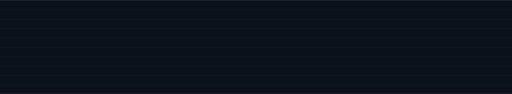
t = 0.00 s
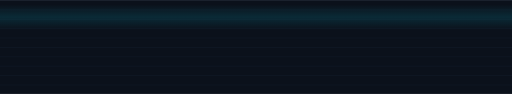
t = 1.00 s
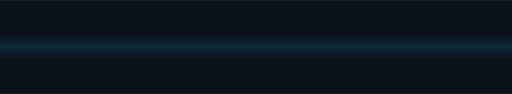
t = 2.00 s
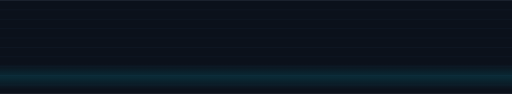
t = 3.00 s

The animated SVG that drew these frames (rendered in a browser with its animation timeline set to each time). Animation: 1 SMIL element (animate=1); one cycle of 4.00 s, repeats indefinitely.

<svg xmlns="http://www.w3.org/2000/svg" width="1200" height="220" viewBox="0 0 1200 220">
  <defs>
    <linearGradient id="scan" x1="0%" y1="0%" x2="0%" y2="100%">
      <stop offset="0%" stop-color="#00E5FF" stop-opacity="0"/>
      <stop offset="50%" stop-color="#00E5FF" stop-opacity="0.12"/>
      <stop offset="100%" stop-color="#00E5FF" stop-opacity="0"/>
    </linearGradient>
  </defs>

  <rect width="1200" height="220" fill="#0B111B"/>

  <g opacity="0.25">
    <rect x="0" y="0" width="1200" height="2" fill="#1A2A3D"/>
    <rect x="0" y="22" width="1200" height="2" fill="#1A2A3D"/>
    <rect x="0" y="44" width="1200" height="2" fill="#1A2A3D"/>
    <rect x="0" y="66" width="1200" height="2" fill="#1A2A3D"/>
    <rect x="0" y="88" width="1200" height="2" fill="#1A2A3D"/>
    <rect x="0" y="110" width="1200" height="2" fill="#1A2A3D"/>
    <rect x="0" y="132" width="1200" height="2" fill="#1A2A3D"/>
    <rect x="0" y="154" width="1200" height="2" fill="#1A2A3D"/>
    <rect x="0" y="176" width="1200" height="2" fill="#1A2A3D"/>
    <rect x="0" y="198" width="1200" height="2" fill="#1A2A3D"/>
  </g>

  <rect x="0" y="-40" width="1200" height="60" fill="url(#scan)">
    <animate attributeName="y" dur="4s" values="-60;220" repeatCount="indefinite"/>
  </rect>
</svg>
